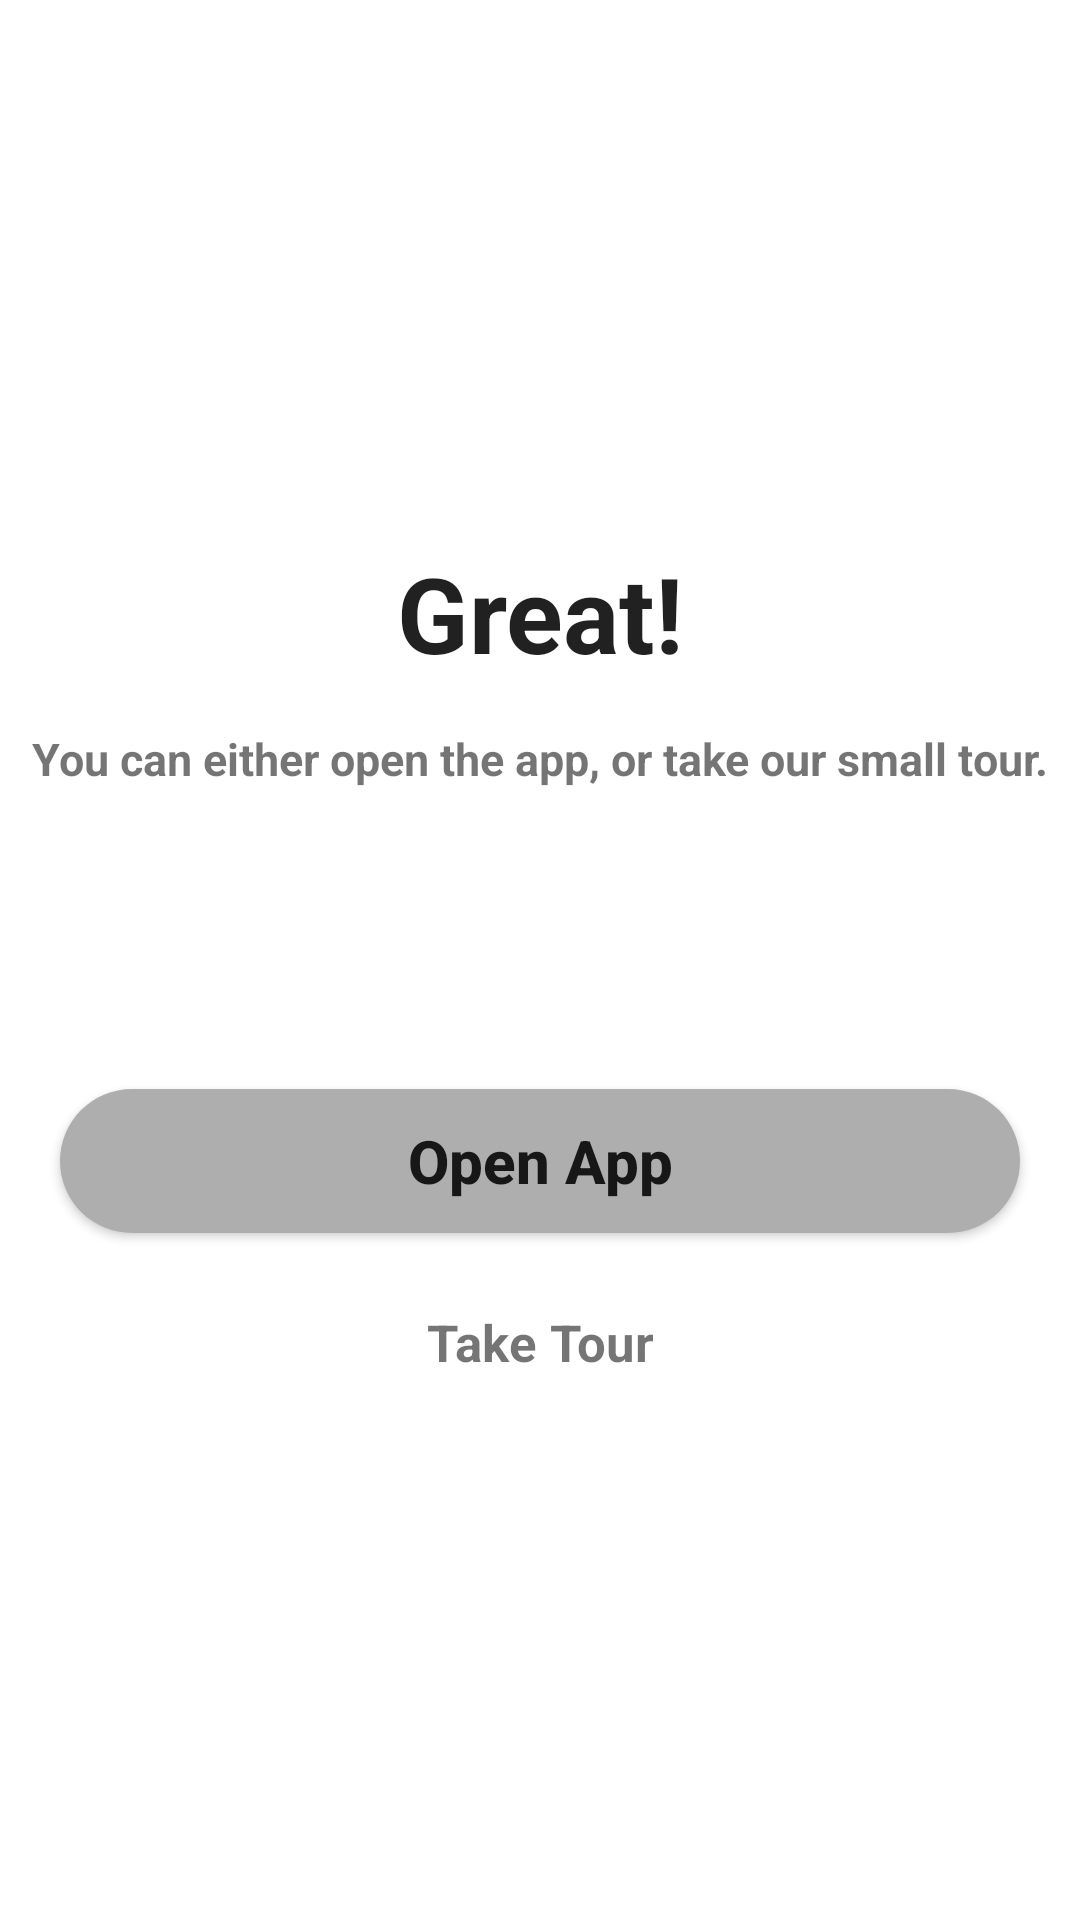

Write the Android layout XML for this screen, with the resource values it uses.
<!-- AndroidManifest.xml: application theme Theme.TherpySpace -->
<!-- res/layout/activity_main_screen_on.xml -->
<?xml version="1.0" encoding="utf-8"?>
<LinearLayout xmlns:android="http://schemas.android.com/apk/res/android"
    xmlns:app="http://schemas.android.com/apk/res-auto"
    xmlns:tools="http://schemas.android.com/tools"
    android:layout_width="match_parent"
    android:layout_height="match_parent"
    android:gravity="center"
    android:layout_gravity="center"
    android:orientation="vertical"
    tools:context=".MainScreenOnActivity">

    <TextView
        android:layout_width="match_parent"
        android:layout_height="wrap_content"
        android:text="Great!"
        android:textSize="35dp"
        android:textStyle="bold"
        android:textAppearance="@style/TextAppearance.AppCompat.Large"
        android:gravity="center"
        />
    <TextView
        android:layout_width="match_parent"
        android:layout_height="wrap_content"
        android:text="You can either open the app, or take our small tour."
        android:textStyle="bold"
        android:textSize="15dp"
        android:layout_marginTop="15dp"
        android:gravity="center"
        />
    <Button
        android:id="@+id/openappMainS_id"
        android:layout_width="match_parent"
        android:layout_height="wrap_content"
        android:text="Open App"
        android:textAllCaps="false"
        android:layout_marginTop="100dp"
        android:textSize="20dp"
        android:textStyle="bold"
        android:layout_marginLeft="20dp"
        android:layout_marginRight="20dp"
        android:background="@drawable/button_card"/>

    <TextView
        android:layout_width="match_parent"
        android:layout_height="wrap_content"
        android:text="Take Tour"
        android:textStyle="bold"
        android:id="@+id/taketour_id"
        android:textSize="17dp"
        android:layout_marginTop="25dp"
        android:gravity="center"
        />

</LinearLayout>
<!-- resources referenced by this layout -->
<resources>
  <!-- drawable button_card (drawable) -->
  <?xml version="1.0" encoding="utf-8"?>
  <shape xmlns:android="http://schemas.android.com/apk/res/android" android:shape="rectangle">
      <corners android:radius="50dp" />
      <solid android:color="#AEAEAE" />
  
  </shape>
  <style name="Theme.TherpySpace" parent="Theme.MaterialComponents.DayNight.NoActionBar">
          
          <item name="colorPrimary">@color/purple_500</item>
          <item name="colorPrimaryVariant">@color/purple_700</item>
          <item name="colorOnPrimary">@color/white</item>
          
          <item name="colorSecondary">@color/teal_200</item>
          <item name="colorSecondaryVariant">@color/teal_700</item>
          <item name="colorOnSecondary">@color/black</item>
          
          <item name="android:statusBarColor" tools:targetApi="l">?attr/colorPrimaryVariant</item>
          
      </style>
  <color name="purple_500">#AEAEAE</color>
  <color name="purple_700">#FF3700B3</color>
  <color name="white">#FFFFFFFF</color>
  <color name="teal_200">#FF03DAC5</color>
  <color name="teal_700">#FF018786</color>
  <color name="black">#FF000000</color>
</resources>
